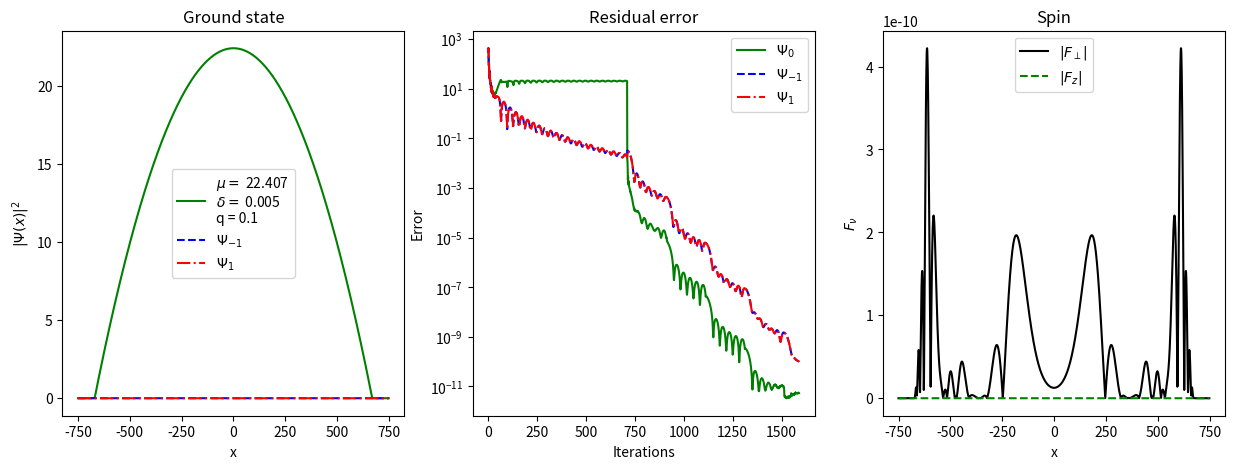

Write the Python code that produced this figure.
import numpy as np
import matplotlib.pyplot as plt
from scipy.fft import fftn, ifftn 
import sympy as sp #just for the plot

#define variables and parameters
#define the potential
Omega = sp.Symbol('Omega')
x = sp.Symbol('x')
def V(x, Omega):
    return 0.5*Omega**2*x**2

V_str = sp.latex(V(x, Omega))

#define the spatial and Fourier space
L = 750              #length of the spatial space
m = 500*3             #number of descrete points 
dx = 2*L/m          #distance of two points          
Omega = 1e-2       #trepping strength
sigma = 500/np.sqrt(2)
q = 0.1
delta = 5e-3 


x = np.linspace(-L, L - dx, m)
k_array = 2*np.pi*np.fft.fftfreq(m, dx)  

#calculate Laplacian and the potential at the discrete points
Lap = -k_array**2
Vx = V(x, Omega)

#define list for tracing the errors
Error_0 = []
Error_neg = []
Error_pos = []

#initial normalization
def Psi_Initial_0(x):
    return np.exp(-x**2/(2 * sigma**2))

def Psi_Initial_neg(x):
    return np.exp(-x**2/(2 * sigma**2))

def Psi_Initial_pos(x):
    return 0.998*np.exp(-x**2/(2 * sigma**2))

#normalizing
N = 20000                           #normalization constant
Psi_i_0 = Psi_Initial_0(x)
Psi_i_neg = Psi_Initial_neg(x)
Psi_i_pos = Psi_Initial_pos(x)

Norm = (N/(np.sum(np.abs(Psi_i_0)**2 + np.abs(Psi_i_neg)**2 + np.abs(Psi_i_pos)**2)))**(1/2) 
Psi_i_0 = Psi_i_0 * Norm 
Psi_i_neg = Psi_i_neg * Norm
Psi_i_pos = Psi_i_pos * Norm

#initial iterate
Psi_0 = Psi_i_0; Psi_neg = Psi_i_neg; Psi_pos = Psi_i_pos
FT_Psi0_0 = fftn(Psi_0); FT_Psi0_neg = fftn(Psi_neg); FT_Psi0_pos = fftn(Psi_pos)
FT_Psi1_0 = FT_Psi0_0; FT_Psi1_neg = FT_Psi0_neg; FT_Psi1_pos = FT_Psi0_pos

rho = np.abs(Psi_0)**2 + np.abs(Psi_neg)**2 + np.abs(Psi_pos)**2
print('Rho = ', np.sum(rho))
FT_PsiX_0 = fftn(-Vx * Psi_0 - rho*Psi_0) + fftn( - delta * (np.abs(Psi_neg)**2 + np.abs(Psi_pos)**2) * Psi_0 - 2*delta * Psi_neg * np.conj(Psi_0) * Psi_pos)
FT_PsiX_neg = fftn(-Vx * Psi_neg - rho*Psi_neg) + fftn(- q * Psi_neg - delta * (np.abs(Psi_neg)**2 + np.abs(Psi_0)**2 - np.abs(Psi_pos)**2) * Psi_neg - delta * (Psi_0)**2*np.conj(Psi_pos))
FT_PsiX_pos = fftn(-Vx * Psi_pos - rho*Psi_pos) + fftn(- q * Psi_pos - delta * (np.abs(Psi_pos)**2 + np.abs(Psi_0)**2 - np.abs(Psi_neg)**2) * Psi_pos - delta * (Psi_0)**2*np.conj(Psi_neg))

#iteration parameters
dt = 0.5; c = 7;               #stepsize and parameter for preconditioner
Restart = 200                     #for the condition of restarting
restarts = 0                    #for counting the number of restarts
ITER = 100000                     #number of maximal iterations
tol=10**(-10)                   #tolerance
tol_mu = 2e0
jj = 0; ii = 0; i = 0 
e_0=1; e_neg=1; e_pos=1

P_inv = (1/(c - Lap))

while np.max([e_0, e_neg, e_pos])>tol and i < ITER:
    i += 1; ii += 1; jj += 1
    
    #calculate mu
    if (np.max(np.abs(FT_Psi1_0)**2) > tol_mu):
        if (np.max(np.abs(FT_Psi1_neg)**2) > tol_mu) and (np.max(np.abs(FT_Psi1_pos)**2) > tol_mu):
            mu_0 = -np.sum(np.conj(Lap * FT_Psi1_0 + FT_PsiX_0) * P_inv * ((FT_Psi1_0))) / np.sum(np.conj(FT_Psi1_0) * P_inv * (FT_Psi1_0)) 
            mu_0 = np.real(mu_0)

            mu_neg = -np.sum(np.conj(Lap * FT_Psi1_neg + FT_PsiX_neg) * P_inv * ((FT_Psi1_neg))) / np.sum(np.conj(FT_Psi1_neg) * P_inv * (FT_Psi1_neg)) 
            mu_neg = np.real(mu_neg)

            mu_pos = -np.sum(np.conj(Lap * FT_Psi1_pos + FT_PsiX_pos) * P_inv * ((FT_Psi1_pos))) / np.sum(np.conj(FT_Psi1_pos) * P_inv * (FT_Psi1_pos)) 
            mu_pos = np.real(mu_pos)

            mu = (2*mu_0 + mu_neg + mu_pos)/4
            
        elif (np.max(np.abs(FT_Psi1_neg)**2) < tol_mu) and (np.max(np.abs(FT_Psi1_pos)**2) > tol_mu):
            mu_0 = -np.sum(np.conj(Lap * FT_Psi1_0 + FT_PsiX_0) * P_inv * ((FT_Psi1_0))) / np.sum(np.conj(FT_Psi1_0) * P_inv * (FT_Psi1_0)) 
            mu_0 = np.real(mu_0)

            mu_pos = -np.sum(np.conj(Lap * FT_Psi1_pos + FT_PsiX_pos) * P_inv * ((FT_Psi1_pos))) / np.sum(np.conj(FT_Psi1_pos) * P_inv * (FT_Psi1_pos)) 
            mu_pos = np.real(mu_pos)

            mu = (mu_0 + mu_pos)/2

        elif (np.max(np.abs(FT_Psi1_neg)**2) > tol_mu) and (np.max(np.abs(FT_Psi1_pos)**2) < tol_mu):
            mu_0 = -np.sum(np.conj(Lap * FT_Psi1_0 + FT_PsiX_0) * P_inv * ((FT_Psi1_0))) / np.sum(np.conj(FT_Psi1_0) * P_inv * (FT_Psi1_0)) 
            mu_0 = np.real(mu_0)

            mu_neg = -np.sum(np.conj(Lap * FT_Psi1_neg + FT_PsiX_neg) * P_inv * ((FT_Psi1_neg))) / np.sum(np.conj(FT_Psi1_neg) * P_inv * (FT_Psi1_neg)) 
            mu_neg = np.real(mu_neg)

            mu = (mu_0 + mu_neg)/2

        else:
            mu_0 = -np.sum(np.conj(Lap * FT_Psi1_0 + FT_PsiX_0) * P_inv * ((FT_Psi1_0))) / np.sum(np.conj(FT_Psi1_0) * P_inv * (FT_Psi1_0)) 
            mu = np.real(mu_0)

    elif (np.max(np.abs(FT_Psi1_0)**2) < tol_mu):
        if (np.max(np.abs(FT_Psi1_neg)**2) > tol_mu) and (np.max(np.abs(FT_Psi1_pos)**2) > tol_mu):
            mu_neg = -np.sum(np.conj(Lap * FT_Psi1_neg + FT_PsiX_neg) * P_inv * ((FT_Psi1_neg))) / np.sum(np.conj(FT_Psi1_neg) * P_inv * (FT_Psi1_neg)) 
            mu_neg = np.real(mu_neg)

            mu_pos = -np.sum(np.conj(Lap * FT_Psi1_pos + FT_PsiX_pos) * P_inv * ((FT_Psi1_pos))) / np.sum(np.conj(FT_Psi1_pos) * P_inv * (FT_Psi1_pos)) 
            mu_pos = np.real(mu_pos)

            mu = (mu_neg + mu_pos)/2
        
        elif (np.max(np.abs(FT_Psi1_neg)**2) < tol_mu) and (np.max(np.abs(FT_Psi1_pos)**2) > tol_mu):
            mu = -np.sum(np.conj(Lap * FT_Psi1_pos + FT_PsiX_pos) * P_inv * ((FT_Psi1_pos))) / np.sum(np.conj(FT_Psi1_pos) * P_inv * (FT_Psi1_pos)) 
            mu = np.real(mu)

        elif (np.max(np.abs(FT_Psi1_neg)**2) > tol_mu) and (np.max(np.abs(FT_Psi1_pos)**2) < tol_mu):
            mu = -np.sum(np.conj(Lap * FT_Psi1_neg + FT_PsiX_neg) * P_inv * ((FT_Psi1_neg))) / np.sum(np.conj(FT_Psi1_neg) * P_inv * (FT_Psi1_neg)) 
            mu = np.real(mu)

        else:
            print("All components smaller than 1e-2")
    
    #iteration
    FT_Psi2_0 = (2 - 3/ii) * FT_Psi1_0 + dt**2 * P_inv * (Lap * FT_Psi1_0 + FT_PsiX_0 + mu*FT_Psi1_0) - (1 - 3/ii)*FT_Psi0_0
    Psi2_0 = ifftn(FT_Psi2_0)

    FT_Psi2_neg = (2 - 3/ii) * FT_Psi1_neg + dt**2 * P_inv * (Lap * FT_Psi1_neg + FT_PsiX_neg + mu*FT_Psi1_neg) - (1 - 3/ii)*FT_Psi0_neg
    Psi2_neg = ifftn(FT_Psi2_neg)

    FT_Psi2_pos = (2 - 3/ii) * FT_Psi1_pos + dt**2 * P_inv * (Lap * FT_Psi1_pos + FT_PsiX_pos + mu*FT_Psi1_pos) - (1 - 3/ii)*FT_Psi0_pos
    Psi2_pos = ifftn(FT_Psi2_pos)

    #normalization
    amp = (N/(np.sum((np.abs(Psi2_0)**2 + np.abs(Psi2_neg)**2 + np.abs(Psi2_pos)**2))))**(1/2)  
    Psi2_0 = Psi2_0 * amp
    Psi2_neg = Psi2_neg * amp
    Psi2_pos = Psi2_pos * amp
    FT_Psi2_0 = FT_Psi2_0 * amp
    FT_Psi2_neg = FT_Psi2_neg * amp
    FT_Psi2_pos = FT_Psi2_pos * amp

    #gradient restart
    sum1 = np.sum((Lap * FT_Psi1_0 + FT_PsiX_0 + mu * FT_Psi1_0) * np.conj(FT_PsiX_0 - FT_Psi1_0))
    sum2 = np.sum((Lap * FT_Psi1_neg + FT_PsiX_neg + mu * FT_Psi1_neg) * np.conj(FT_PsiX_neg - FT_Psi1_neg))
    sum3 = np.sum((Lap * FT_Psi1_pos + FT_PsiX_pos + mu * FT_Psi1_pos) * np.conj(FT_PsiX_pos - FT_Psi1_pos))

    cond1 = sum1 + sum2 + sum3
    if cond1 > 0 and ii > Restart:
        ii = 1
        restarts += 1

    rho = np.abs(Psi2_0)**2 + np.abs(Psi2_neg)**2 + np.abs(Psi2_pos)**2 

    #residual error
    FT_PsiX_0 = fftn(-Vx * Psi2_0 - rho * Psi2_0) + fftn( - delta * (np.abs(Psi2_neg)**2 + np.abs(Psi2_pos)**2) * Psi2_0 - 2*delta * Psi2_neg * np.conj(Psi2_0) * Psi2_pos)
    e_0 = np.sqrt(1/m * np.sum((FT_PsiX_0 + mu*FT_Psi2_0 + Lap * FT_Psi2_0) * np.conj(FT_PsiX_0 + mu * FT_Psi2_0 + Lap * FT_Psi2_0) ))  
    Error_0.append(e_0)

    FT_PsiX_neg = fftn(-Vx * Psi2_neg - rho * Psi2_neg) + fftn(- q * Psi2_neg - delta * (np.abs(Psi2_neg)**2 + np.abs(Psi2_0)**2 - np.abs(Psi2_pos)**2) * Psi2_neg - delta * (Psi2_0)**2*np.conj(Psi2_pos))
    e_neg = np.sqrt(1/m * np.sum((FT_PsiX_neg + mu*FT_Psi2_neg + Lap * FT_Psi2_neg) * np.conj(FT_PsiX_neg + mu * FT_Psi2_neg + Lap * FT_Psi2_neg) ))  
    Error_neg.append(e_neg)

    FT_PsiX_pos = fftn(-Vx * Psi2_pos - rho * Psi2_pos) + fftn(- q * Psi2_pos - delta * (np.abs(Psi2_pos)**2 + np.abs(Psi2_0)**2 - np.abs(Psi2_neg)**2) * Psi2_pos - delta * (Psi2_0)**2*np.conj(Psi2_neg))
    e_pos = np.sqrt(1/m * np.sum((FT_PsiX_pos + mu*FT_Psi2_pos + Lap * FT_Psi2_pos) * np.conj(FT_PsiX_pos + mu * FT_Psi2_pos + Lap * FT_Psi2_pos) ))  
    Error_pos.append(e_pos)

    FT_Psi0_0 = FT_Psi1_0; FT_Psi1_0 = FT_Psi2_0
    FT_Psi0_neg = FT_Psi1_neg; FT_Psi1_neg = FT_Psi2_neg
    FT_Psi0_pos = FT_Psi1_pos; FT_Psi1_pos = FT_Psi2_pos


Iterations = i
x_Iter = np.arange(0, Iterations, 1)

#calculating the spin-components
F_perp = np.sqrt(2) * (np.conj(Psi2_0) * Psi2_pos + np.conj(Psi2_neg) * Psi2_0)
F_z = np.abs(Psi2_pos)**2 - np.abs(Psi2_neg)**2

max_F_perp = np.max(np.abs(F_perp))
max_F_z = np.max(np.abs(F_z))

# showing interesting results
print('Number of Iterations =', Iterations)
print('Number of Resets =', restarts)
print('Number of particles = ', np.sum(rho))

# Plot of the results 
fig, ax = plt.subplots(1, 3, figsize=(15, 5)) 

# First Plot
ax[0].plot(x, np.abs(Psi2_0)**2, color='green', label= f'$\\mu=$ {np.round(mu, 4)} \n' + fr'$\delta =$ {delta}' + f'\n' + f'q = {q}')
ax[0].plot(x, np.abs(Psi2_neg)**2, color='blue', label= r'$\Psi_{-1}$', linestyle = 'dashed')
ax[0].plot(x, np.abs(Psi2_pos)**2, color='red', label= r'$\Psi_{1}$', linestyle = 'dashdot')
ax[0].legend()
ax[0].set_title("Ground state") 
ax[0].set_xlabel("x")
ax[0].set_ylabel(rf"$|\Psi(x)|^2$")

# Second Plot
ax[1].plot(x_Iter, np.abs(Error_0), color='green', label=r"$\Psi_0$")
ax[1].plot(x_Iter, np.abs(Error_neg), color='blue', label=r"$\Psi_{-1}$", linestyle = 'dashed')
ax[1].plot(x_Iter, np.abs(Error_pos), color='red', label=r"$\Psi_{1}$", linestyle = 'dashdot')
ax[1].legend()
ax[1].set_yscale('log')
ax[1].set_title("Residual error") 
ax[1].set_xlabel("Iterations")
ax[1].set_ylabel("Error")

# Third plot
ax[2].plot(x, np.abs(F_perp), color='black', label=r"$|F_{\perp}|$")
ax[2].plot(x, np.abs(F_z), color='green', label=r"$|F_{z}|$", linestyle = 'dashed')
ax[2].legend()
ax[2].set_title("Spin") 
ax[2].set_ylabel(r"$F_\nu$")
ax[2].set_xlabel("x")
plt.show()
